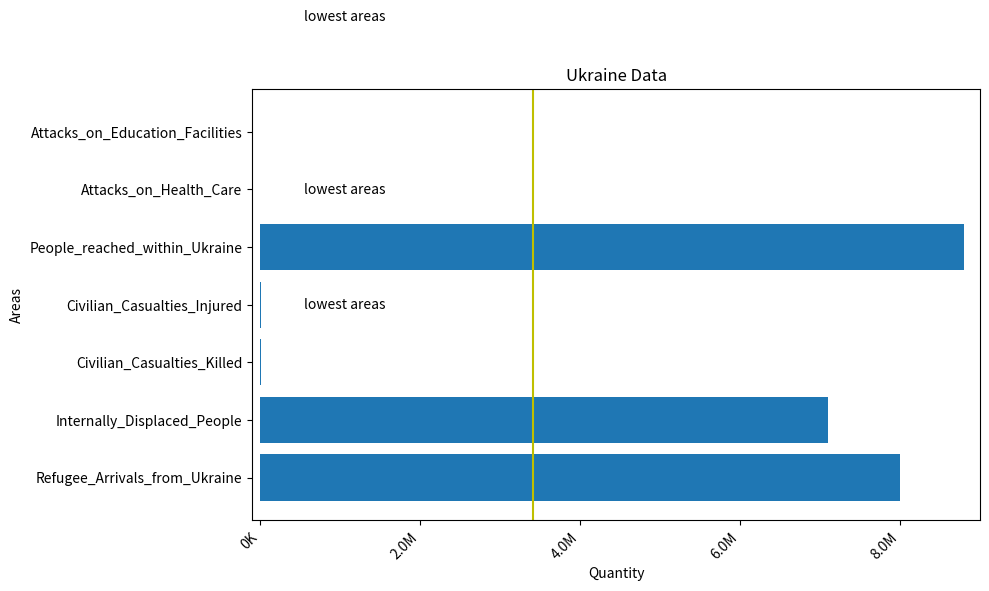
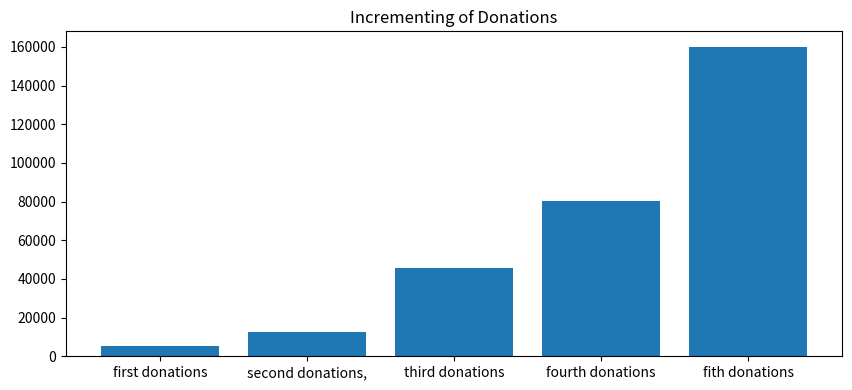
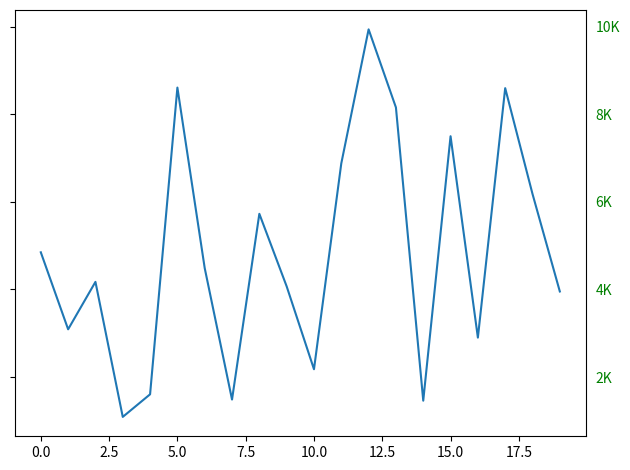

These charts were generated, in order, by the following Python code:
#!/usr/bin/env python
# coding: utf-8

# In[58]:


import pandas as pd
import matplotlib.pyplot as plt
import numpy as np
import matplotlib.ticker as tick


# In[5]:


ukraine_data = {'Refugee_Arrivals_from_Ukraine': 8000000,
                'Internally_Displaced_People': 7100000,
                'Civilian_Casualties_Killed': 4634,
                'Civilian_Casualties_Injured':5769,
                'People_reached_within_Ukraine':8800000,
                'Attacks_on_Health_Care': 316,
                'Attacks_on_Education_Facilities': 1888
}
group_data = list(ukraine_data.values())
group_names = list(ukraine_data.keys())
group_mean = np.mean(group_data)


# In[ ]:





# In[114]:


plt.rcParams.update({'figure.autolayout': True})

def quantity(x, pos):
    if x >= 1e6:
        s = '{:1.1f}M'.format(x*1e-6)
    else:
        s = '{:1.0f}K'.format(x*1e-3)
    return s

fig, ax = plt.subplots(figsize=(10, 6))
ax.barh(group_names, group_data)
labels = ax.get_xticklabels()
plt.setp(labels, rotation=45, horizontalalignment='right')

ax.axvline(group_mean, ls='-', color='y')

for group in [3, 5, 8]:
    ax.text(545000, group, "lowest areas", fontsize=10, verticalalignment='center')


ax.set(xlim=[-100000, 9000000], xlabel='Quantity', ylabel='Areas', title='Ukraine Data')
ax.xaxis.set_major_formatter(tick.FuncFormatter(quantity))
#The graph below shows the specific topics with a quantities of ukraines involved.


# plt.style.use('seaborn')

# In[71]:


fig.savefig('ukraine_data.pdf', transparent=True, dpi=80, bbox_inches='tight')


# In[88]:


names = ['first donations', 'second donations,', 'third donations', 'fourth donations', 'fith donations']
values = [5089, 12565, 45564, 80099, 160090]

plt.figure(figsize=(25, 4))
plt.subplot(132)
plt.bar(names, values)
plt.title('Incrementing of Donations')
plt.show()
#This graph shows the increment of donations cycle.


# In[106]:


np.random.seed(19680)
fig, ax = plt.subplots()
ax.plot(10000*np.random.rand(20))
def q(x, pos):
    if x >= 1e6:
        s = '{:1.1f}M'.format(x*1e-6)
    else:
        s = '{:1.0f}K'.format(x*1e-3)
    return s
ax.yaxis.set_major_formatter(tick.FuncFormatter(q))

# plt.annotate('max donations', xy=(2,1), xytext=(3, 2.5),
#             arrowprops=dict(facecolor='black', shrink=0.05),)

ax.yaxis.set_tick_params(which='major', labelcolor='green', labelleft=False, labelright=True)
plt.show()


# In[107]:


# In the graph above we can determine the results of the donation measures in days. hours format.
# In 17 days and 5 hours, our team managed to raise 72,000 thousand dollars in donations.
# In the 12 days, we collect 10,000 in donations as the maximum donation in one day


# In[113]:


df = pd.DataFrame(
{
    'Name': [
        'Leonel Cartwright', 'Nicholas Konopelski', 'Willy Wolff II', 
        'Miss Cortez Bernhard', 'Jace Sporer', 'Brooklyn Greenfelder', 'Ethelyn Hand',
        'Roslyn Weber','Fern Wintheiser', 'Luna Schaefer', 'Sofia Holynska', 'Amina Shella'
    ],
    'Age': [52 , 7, 70, 20, 9, 5 , 11, 29, 88, 14, 3, 4],
    'Sex': ['M', 'M', 'M', 'F', 'M', 'F', 'F', 'F', 'M', 'F','F','F'],
    'Weight': [193, 69, 211, 158, 49, 59, 67, 148, 149, 110, 50, 45,]
})


print(df)


# In[ ]:


# In the previous dataframe,
# we can observe,
#the first missing people we save by connecting our programmers with the-
#knowledge into an informative page with donation and reporting actions for ukrainians.
